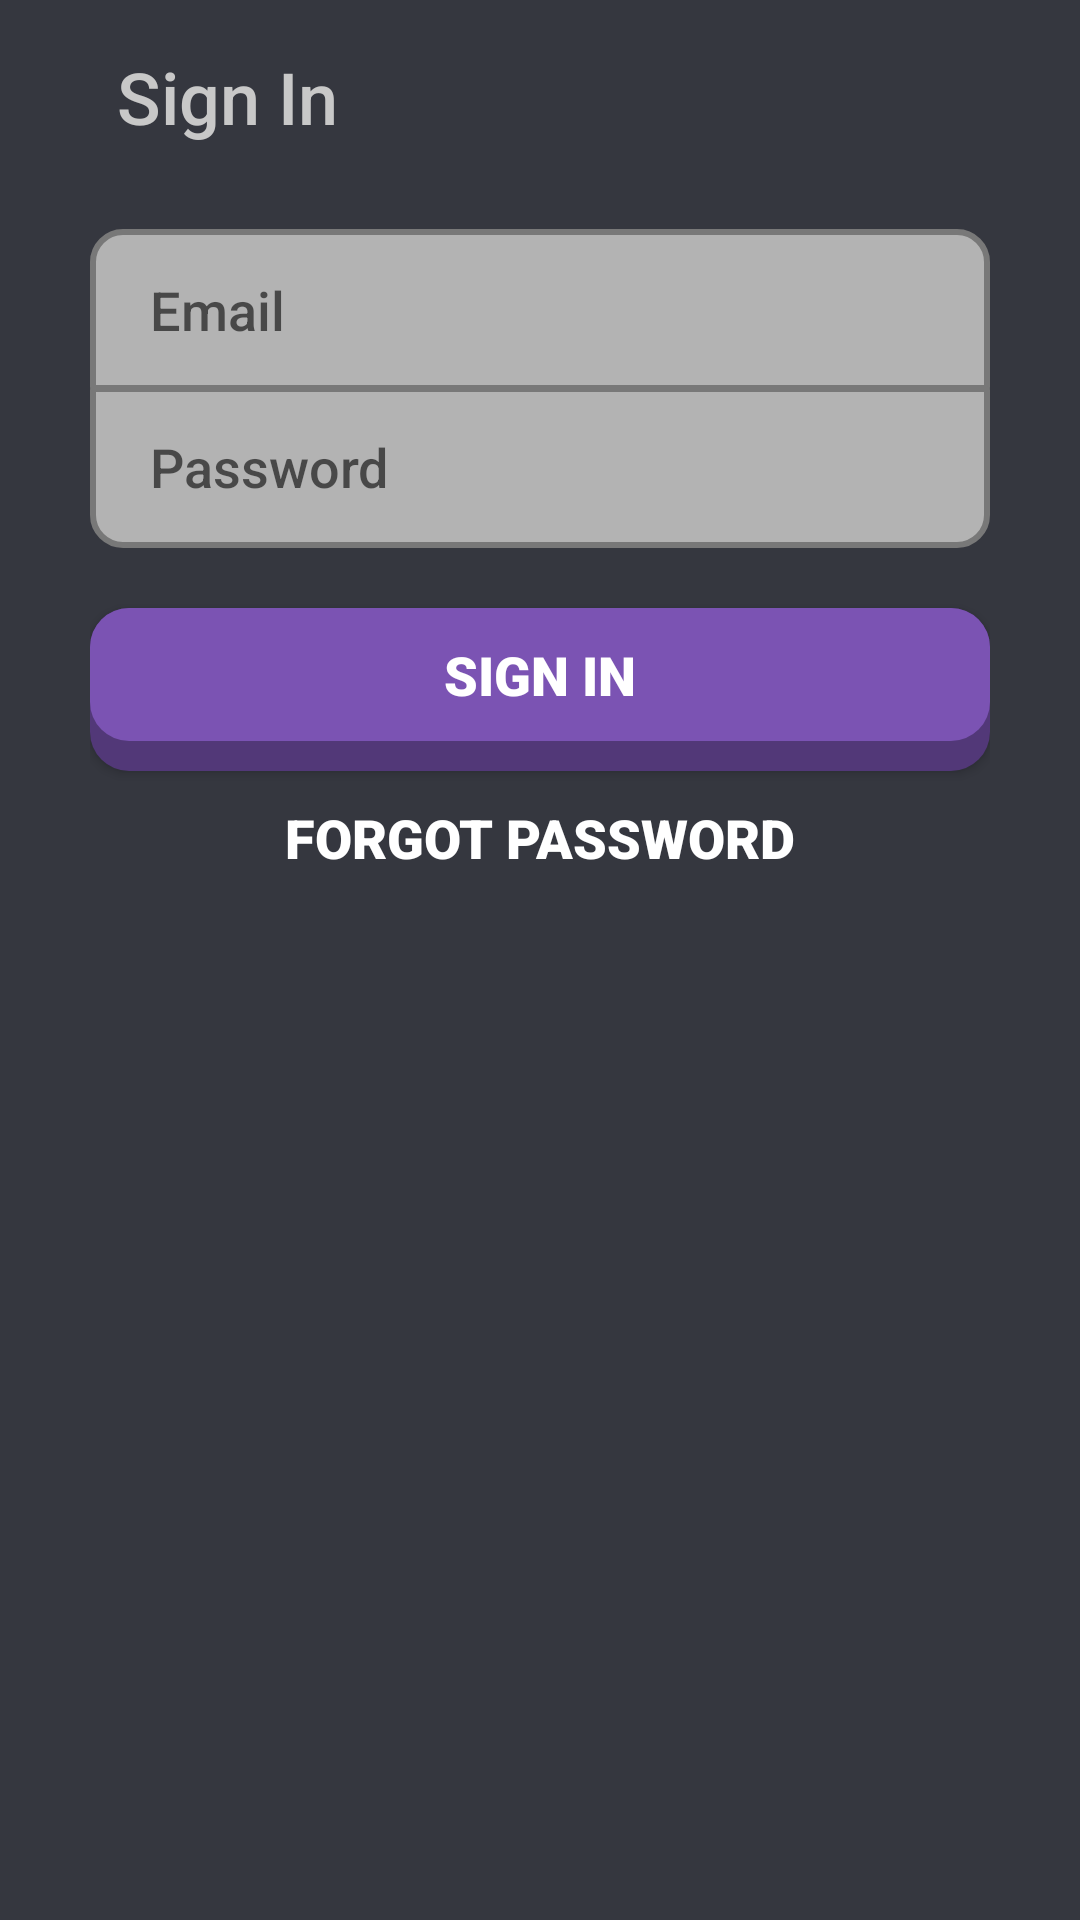

Here is an Android app screen rendered from its layout file. Give the layout XML and the strings, colors and styles it references.
<!-- AndroidManifest.xml: application theme Theme.FitMass_Main -->
<!-- res/layout/layout_login.xml -->
<?xml version="1.0" encoding="utf-8"?>
<androidx.constraintlayout.widget.ConstraintLayout xmlns:android="http://schemas.android.com/apk/res/android"
    xmlns:app="http://schemas.android.com/apk/res-auto"
    xmlns:tools="http://schemas.android.com/tools"
    android:layout_width="match_parent"
    android:layout_height="match_parent"
    android:background="#E822242C"
    android:backgroundTintMode="add"
    android:paddingStart="10dp"
    android:paddingEnd="10dp"
    tools:context=".SplashActivity">

    <LinearLayout
        android:id="@+id/linearLayout"
        android:layout_width="match_parent"
        android:layout_height="wrap_content"
        android:layout_marginTop="16dp"
        android:gravity="center_vertical"
        android:orientation="horizontal"
        app:layout_constraintEnd_toEndOf="parent"
        app:layout_constraintHorizontal_bias="0.157"
        app:layout_constraintStart_toStartOf="parent"
        app:layout_constraintTop_toTopOf="parent">

        <ImageButton
            android:id="@+id/btBack"
            android:layout_width="wrap_content"
            android:layout_height="wrap_content"
            android:layout_weight="@null"
            android:backgroundTint="#00B54E4E"
            android:tintMode="multiply"
            app:srcCompat="@drawable/ic_baseline_arrow_back_24"
            app:tint="#CCCCCC"
            tools:ignore="TouchTargetSizeCheck,SpeakableTextPresentCheck" />

        <TextView
            android:id="@+id/textView"
            android:layout_width="wrap_content"
            android:layout_height="wrap_content"
            android:layout_marginStart="5dp"
            android:fontFamily="sans-serif-medium"
            android:text="Sign In"
            android:textAlignment="center"
            android:textAllCaps="false"
            android:textColor="#C8C8C8"
            android:textSize="24sp" />
    </LinearLayout>

    <LinearLayout
        android:id="@+id/linearLayout3"
        android:layout_width="match_parent"
        android:layout_height="wrap_content"
        android:layout_marginTop="28dp"
        android:orientation="vertical"
        android:paddingStart="20dp"
        android:paddingEnd="20dp"
        app:layout_constraintTop_toBottomOf="@+id/linearLayout"
        tools:layout_editor_absoluteX="10dp">

        <EditText
            android:id="@+id/etUsername"
            android:layout_width="match_parent"
            android:layout_height="54dp"
            android:layout_weight="1"
            android:background="@drawable/inputborder_selector"
            android:ems="10"
            android:fontFamily="sans-serif-medium"
            android:hint="Email"
            android:inputType="textPersonName"
            android:paddingStart="20dp"
            android:textColor="#5E5E5E" />

        <EditText
            android:id="@+id/pwPassword"
            android:layout_width="match_parent"
            android:layout_height="54dp"
            android:layout_marginTop="-2dp"
            android:layout_weight="1"
            android:background="@drawable/inputborderbottom_selector"
            android:ems="10"
            android:fontFamily="sans-serif-medium"
            android:hint="Password"
            android:inputType="textPersonName"
            android:paddingStart="20dp"
            android:password="true"
            android:textColor="#5E5E5E" />

        <Button
            android:id="@+id/btSignIn"
            android:layout_width="match_parent"
            android:layout_height="wrap_content"
            android:layout_marginTop="20dp"
            android:background="@drawable/buttonidle_selector"
            android:backgroundTint="#AF76FF"
            android:backgroundTintMode="multiply"
            android:fontFamily="sans-serif-black"
            android:gravity="center"
            android:paddingTop="10dp"
            android:paddingBottom="20dp"
            android:text="SIGN IN"
            android:textAlignment="center"
            android:textColor="#FFFFFF"
            android:textSize="18sp"
            app:backgroundTint="@null" />

        <TextView
            android:id="@+id/textView3"
            android:layout_width="match_parent"
            android:layout_height="wrap_content"
            android:layout_marginTop="10dp"
            android:fontFamily="sans-serif-black"
            android:text="FORGOT PASSWORD"
            android:textAlignment="center"
            android:textColor="#FFFFFF"
            android:textSize="18sp" />
    </LinearLayout>


</androidx.constraintlayout.widget.ConstraintLayout>
<!-- resources referenced by this layout -->
<resources>
  <!-- drawable buttonidle_selector (drawable) -->
  <?xml version="1.0" encoding="utf-8"?>
  <layer-list xmlns:android="http://schemas.android.com/apk/res/android">
  
      
      <item>
          <shape  android:shape="rectangle">
  
              
              <solid android:color="@color/greenSecondary" />
              <corners android:radius="13dp" />
              <padding android:bottom="5dp" />
  
          </shape>
      </item>
  
      
      <item android:bottom="15px">
  
          <shape  android:shape="rectangle">
              <padding android:bottom="10dp"
                  android:top="10dp"
                  android:left="20dp"
                  android:right="20dp"/>
  
              
              <solid android:color="@color/greenPrimary" />
              <corners android:radius="13dp" />
          </shape>
  
      </item>
  
  
  </layer-list>
  <!-- drawable inputborder_selector (drawable) -->
  <?xml version="1.0" encoding="utf-8"?>
  <shape xmlns:android="http://schemas.android.com/apk/res/android"
      android:shape="rectangle">
  
  
      <stroke
          android:width="2dp"
          android:color="@color/greenSecondary"/>
  
      <corners android:topLeftRadius="10dp" android:topRightRadius="10dp"
          android:bottomLeftRadius="0.1dp" android:bottomRightRadius="0.1dp"/>
  
      <solid
          android:color="@color/greenPrimary"/>
  
  </shape>
  <!-- drawable inputborderbottom_selector (drawable) -->
  <?xml version="1.0" encoding="utf-8"?>
  <shape xmlns:android="http://schemas.android.com/apk/res/android"
      android:shape="rectangle">
  
  
      <stroke
          android:width="2dp"
          android:color="@color/greenSecondary"/>
  
      <corners android:topLeftRadius="0.1dp" android:topRightRadius="0.1dp"
          android:bottomLeftRadius="10dp" android:bottomRightRadius="10dp"/>
  
      <solid
          android:color="@color/greenPrimary"/>
  
  </shape>
  <style name="Theme.FitMass_Main" parent="Theme.MaterialComponents.DayNight.NoActionBar">
          
          <item name="colorPrimary">@color/greenPrimary</item>
          <item name="colorPrimaryVariant">@color/greenSecondary</item>
          <item name="colorOnPrimary">@color/white</item>
          
          <item name="colorSecondary">@color/teal_200</item>
          <item name="colorSecondaryVariant">@color/teal_700</item>
          <item name="colorOnSecondary">@color/black</item>
          
          <item name="android:statusBarColor" tools:targetApi="l">#36383f</item>
          
          <item name="android:windowSoftInputMode">stateHidden</item>
      </style>
  <color name="greenSecondary">#787878</color>
  <color name="greenPrimary">#b3b3b3</color>
  <color name="white">#FFFFFFFF</color>
  <color name="teal_200">#FF03DAC5</color>
  <color name="teal_700">#FF018786</color>
  <color name="black">#FF000000</color>
</resources>
